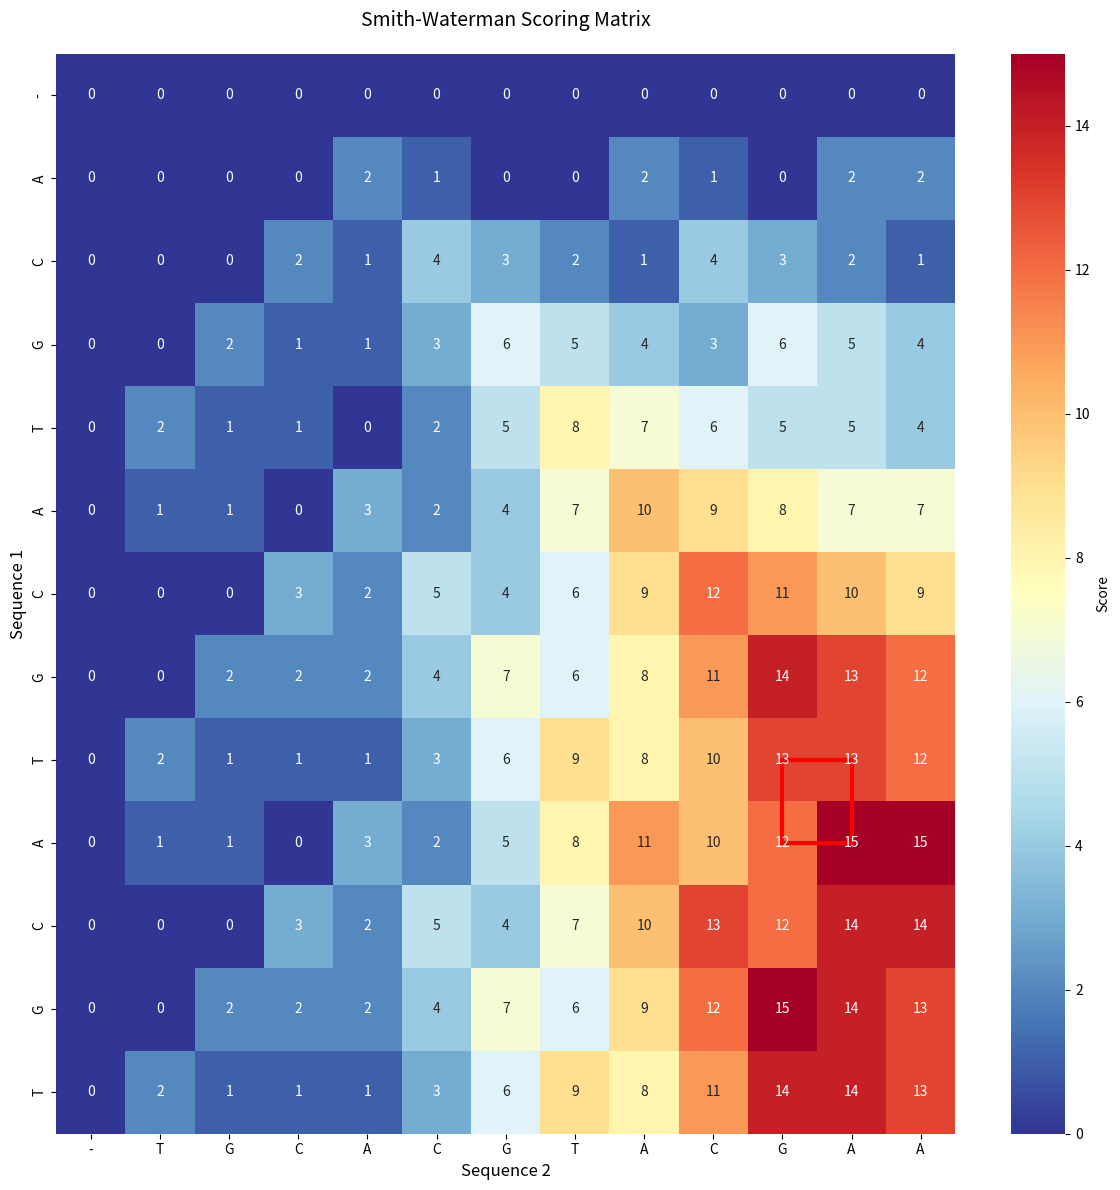

This chart was generated by the following Python code:
import numpy as np
import matplotlib.pyplot as plt
import seaborn as sns

def smith_waterman(seq1, seq2, match=2, mismatch=-1, gap=-1):
    m, n = len(seq1), len(seq2)
    
    matrix = np.zeros((m + 1, n + 1))
    
    max_score = 0
    max_pos = (0, 0)
    
    for i in range(1, m + 1):
        for j in range(1, n + 1):
            if seq1[i-1] == seq2[j-1]:
                diagonal = matrix[i-1][j-1] + match
            else:
                diagonal = matrix[i-1][j-1] + mismatch
                
            up = matrix[i-1][j] + gap
            left = matrix[i][j-1] + gap
            
            matrix[i][j] = max(0, diagonal, up, left)
            
            if matrix[i][j] > max_score:
                max_score = matrix[i][j]
                max_pos = (i, j)
    
    align1, align2 = "", ""
    i, j = max_pos
    
    while i > 0 and j > 0 and matrix[i][j] > 0:
        current_score = matrix[i][j]
        
        if seq1[i-1] == seq2[j-1]:
            diagonal_score = matrix[i-1][j-1] + match
        else:
            diagonal_score = matrix[i-1][j-1] + mismatch
            
        up_score = matrix[i-1][j] + gap if i > 0 else 0
        left_score = matrix[i][j-1] + gap if j > 0 else 0
        
        if current_score == diagonal_score:
            align1 = seq1[i-1] + align1
            align2 = seq2[j-1] + align2
            i -= 1
            j -= 1
        elif current_score == up_score:
            align1 = seq1[i-1] + align1
            align2 = "-" + align2
            i -= 1
        else:
            align1 = "-" + align1
            align2 = seq2[j-1] + align2
            j -= 1
    
    start_pos = (i, j)
    return max_score, (align1, align2), matrix, start_pos

def visualize_matrix(matrix, seq1, seq2, max_pos, title="Smith-Waterman Scoring Matrix"):
    fig, ax = plt.subplots(figsize=(max(8, len(seq2)), max(6, len(seq1))))
    
    row_labels = ["-"] + list(seq1)
    col_labels = ["-"] + list(seq2)

    sns.heatmap(matrix, annot=True, fmt='.0f', cmap='RdYlBu_r',
                xticklabels=col_labels, yticklabels=row_labels,
                cbar_kws={'label': 'Score'}, ax=ax)

    ax.add_patch(plt.Rectangle((max_pos[1]-0.5, max_pos[0]-0.5), 1, 1, 
                              fill=False, edgecolor='red', lw=3))
    
    ax.set_title(title, fontsize=14, pad=20)
    ax.set_xlabel('Sequence 2', fontsize=12)
    ax.set_ylabel('Sequence 1', fontsize=12)
    
    plt.tight_layout()
    plt.show()

def print_alignment(align1, align2, score, seq1, seq2, start_pos):
    print(f"\nOptimal Local Alignment (Score: {score}):")
    print("-" * 50)
    
    end_i, end_j = start_pos[0] + len(align1.replace('-', '')), start_pos[1] + len(align2.replace('-', ''))
    
    print(f"Seq1 [{start_pos[0]}:{end_i}]: {align1}")
    print(f"Seq2 [{start_pos[1]}:{end_j}]: {align2}")
    
    match_line = ""
    for i in range(len(align1)):
        if align1[i] == align2[i] and align1[i] != '-':
            match_line += "|"
        elif align1[i] == '-' or align2[i] == '-':
            match_line += " "
        else:
            match_line += "x"
    print(f"{'':17} {match_line}")

def find_all_local_alignments(matrix, seq1, seq2, threshold=0.8):
    max_score = np.max(matrix)
    threshold_score = max_score * threshold
    
    alignments = []
    positions = np.where(matrix >= threshold_score)
    
    for i, j in zip(positions[0], positions[1]):
        if matrix[i][j] >= threshold_score:
            alignments.append((matrix[i][j], (i, j)))
    
    alignments.sort(reverse=True, key=lambda x: x[0])
    return alignments[:5]

if __name__ == "__main__":
    seq1 = "ACGTACGTACGT"
    seq2 = "TGCACGTACGAA"
    
    print(f"Sequence 1: {seq1}")
    print(f"Sequence 2: {seq2}")
    print(f"Parameters: Match=+2, Mismatch=-1, Gap=-1")
    
    score, alignment, matrix, start_pos = smith_waterman(seq1, seq2)  
    print_alignment(alignment[0], alignment[1], score, seq1, seq2, start_pos)
    
    visualize_matrix(matrix, seq1, seq2, (score, matrix).index(np.max(matrix)) 
                    if hasattr(matrix, 'index') else np.unravel_index(np.argmax(matrix), matrix.shape))
    
    top_alignments = find_all_local_alignments(matrix, seq1, seq2)
    print(f"\nTop local alignments:")
    for i, (score, pos) in enumerate(top_alignments[:3], 1):
        print(f"{i}. Score: {score:.0f} at position {pos}")
    
    print(f"\nScoring Matrix:")
    print("    ", end="")
    for char in "-" + seq2:
        print(f"{char:4}", end="")
    print()
    
    for i, row in enumerate(matrix):
        if i == 0:
            print(f"-   ", end="")
        else:
            print(f"{seq1[i-1]}   ", end="")
        for val in row:
            print(f"{int(val):4}", end="")
        print()
